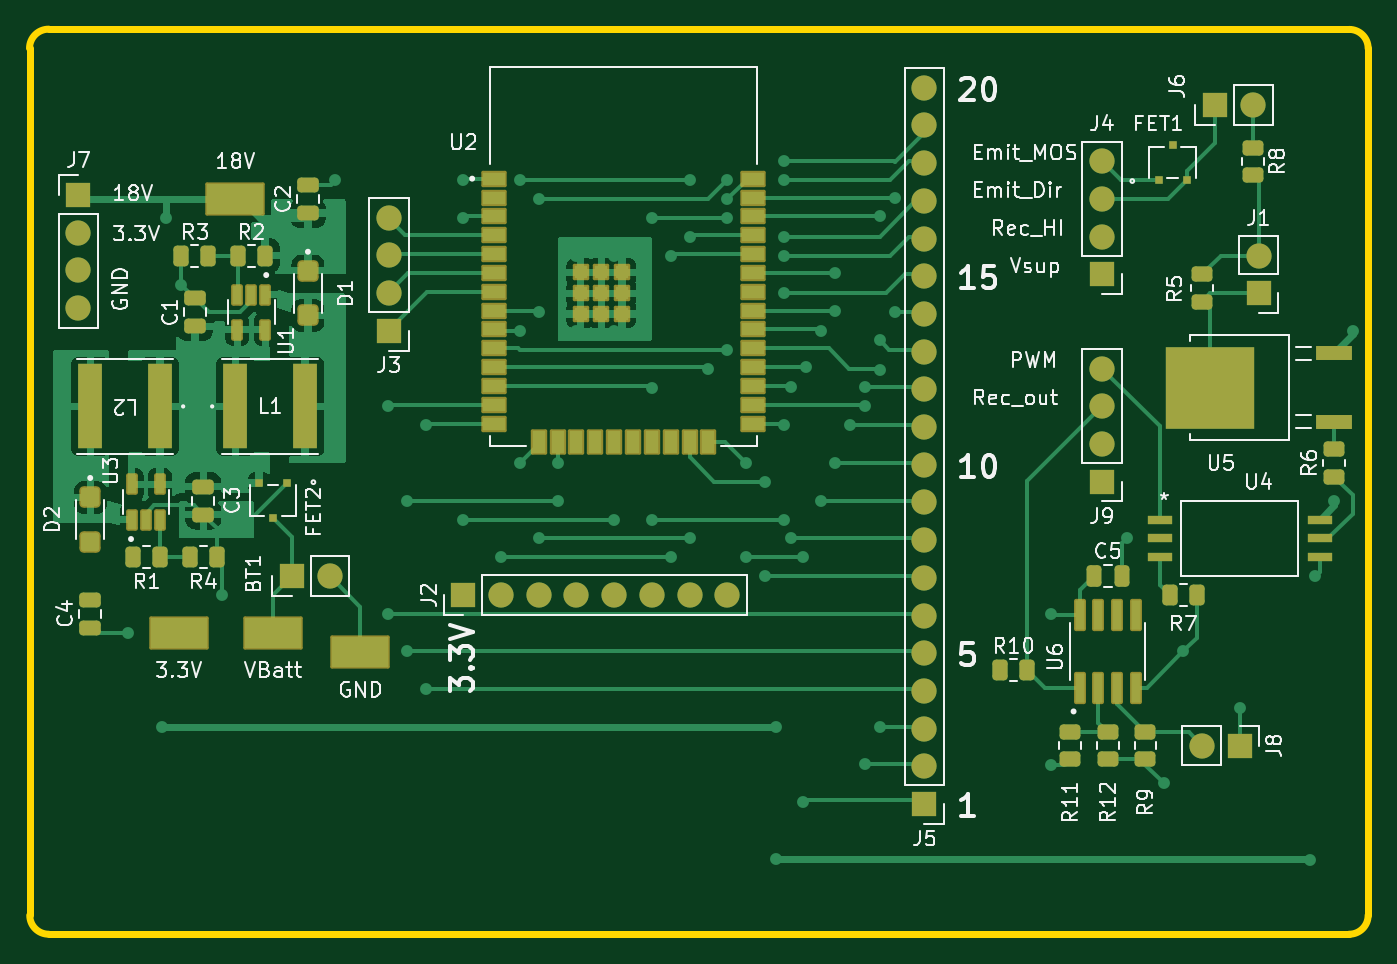
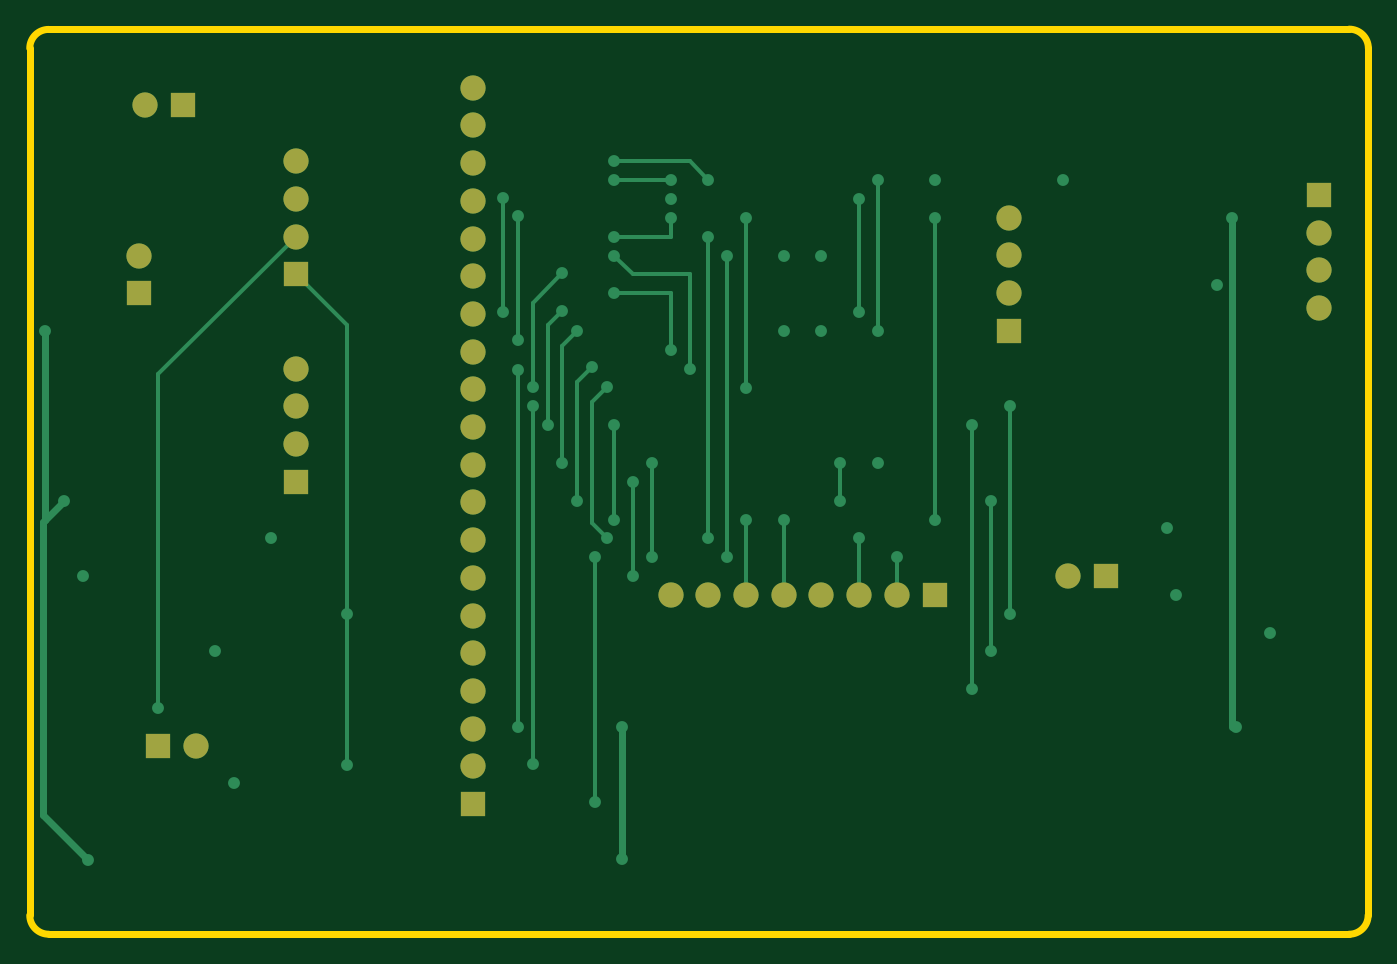
Circuit board: 9 layer files. Board 90.2 x 61.0 mm.
- bottom_copper: CatLasers-B_Cu.gbr (10653 bytes)
- bottom_mask: CatLasers-B_Mask.gbr (2041 bytes)
- paste: CatLasers-B_Paste.gbr (452 bytes)
- bottom_silk: CatLasers-B_SilkS.gbr (2051 bytes)
- outline: CatLasers-Edge_Cuts.gbr (977 bytes)
- top_copper: CatLasers-F_Cu.gbr (60310 bytes)
- top_mask: CatLasers-F_Mask.gbr (8068 bytes)
- paste: CatLasers-F_Paste.gbr (6051 bytes)
- top_silk: CatLasers-F_SilkS.gbr (89151 bytes)

=== bottom_copper: CatLasers-B_Cu.gbr (10653 bytes, source omitted) ===
=== bottom_mask: CatLasers-B_Mask.gbr ===
%TF.GenerationSoftware,KiCad,Pcbnew,7.0.7*%
%TF.CreationDate,2023-09-28T17:42:14-05:00*%
%TF.ProjectId,CatLasers,4361744c-6173-4657-9273-2e6b69636164,rev?*%
%TF.SameCoordinates,Original*%
%TF.FileFunction,Soldermask,Bot*%
%TF.FilePolarity,Negative*%
%FSLAX46Y46*%
G04 Gerber Fmt 4.6, Leading zero omitted, Abs format (unit mm)*
G04 Created by KiCad (PCBNEW 7.0.7) date 2023-09-28 17:42:14*
%MOMM*%
%LPD*%
G01*
G04 APERTURE LIST*
%ADD10R,1.700000X1.700000*%
%ADD11O,1.700000X1.700000*%
G04 APERTURE END LIST*
D10*
%TO.C,J9*%
X117957500Y-49525000D03*
D11*
X117957500Y-46985000D03*
X117957500Y-44445000D03*
X117957500Y-41905000D03*
%TD*%
%TO.C,J8*%
X124700000Y-67310000D03*
D10*
X127240000Y-67310000D03*
%TD*%
%TO.C,J7*%
X49000000Y-30200000D03*
D11*
X49000000Y-32740000D03*
X49000000Y-35280000D03*
X49000000Y-37820000D03*
%TD*%
D10*
%TO.C,J6*%
X125577500Y-24135000D03*
D11*
X128117500Y-24135000D03*
%TD*%
%TO.C,J5*%
X106000000Y-22980000D03*
X106000000Y-25520000D03*
X106000000Y-28060000D03*
X106000000Y-30600000D03*
X106000000Y-33140000D03*
X106000000Y-35680000D03*
X106000000Y-38220000D03*
X106000000Y-40760000D03*
X106000000Y-43300000D03*
X106000000Y-45840000D03*
X106000000Y-48380000D03*
X106000000Y-50920000D03*
X106000000Y-53460000D03*
X106000000Y-56000000D03*
X106000000Y-58540000D03*
X106000000Y-61080000D03*
X106000000Y-63620000D03*
X106000000Y-66160000D03*
X106000000Y-68700000D03*
D10*
X106000000Y-71240000D03*
%TD*%
%TO.C,J4*%
X117957500Y-35555000D03*
D11*
X117957500Y-33015000D03*
X117957500Y-30475000D03*
X117957500Y-27935000D03*
%TD*%
D10*
%TO.C,J3*%
X69921500Y-39360000D03*
D11*
X69921500Y-36820000D03*
X69921500Y-34280000D03*
X69921500Y-31740000D03*
%TD*%
D10*
%TO.C,J2*%
X74930000Y-57150000D03*
D11*
X77470000Y-57150000D03*
X80010000Y-57150000D03*
X82550000Y-57150000D03*
X85090000Y-57150000D03*
X87630000Y-57150000D03*
X90170000Y-57150000D03*
X92710000Y-57150000D03*
%TD*%
D10*
%TO.C,J1*%
X128510000Y-36830000D03*
D11*
X128510000Y-34290000D03*
%TD*%
%TO.C,BT1*%
X65920500Y-55880000D03*
D10*
X63380500Y-55880000D03*
%TD*%
M02*

=== paste: CatLasers-B_Paste.gbr ===
%TF.GenerationSoftware,KiCad,Pcbnew,7.0.7*%
%TF.CreationDate,2023-09-28T17:42:14-05:00*%
%TF.ProjectId,CatLasers,4361744c-6173-4657-9273-2e6b69636164,rev?*%
%TF.SameCoordinates,Original*%
%TF.FileFunction,Paste,Bot*%
%TF.FilePolarity,Positive*%
%FSLAX46Y46*%
G04 Gerber Fmt 4.6, Leading zero omitted, Abs format (unit mm)*
G04 Created by KiCad (PCBNEW 7.0.7) date 2023-09-28 17:42:14*
%MOMM*%
%LPD*%
G01*
G04 APERTURE LIST*
G04 APERTURE END LIST*
M02*

=== bottom_silk: CatLasers-B_SilkS.gbr ===
%TF.GenerationSoftware,KiCad,Pcbnew,7.0.7*%
%TF.CreationDate,2023-09-28T17:42:14-05:00*%
%TF.ProjectId,CatLasers,4361744c-6173-4657-9273-2e6b69636164,rev?*%
%TF.SameCoordinates,Original*%
%TF.FileFunction,Legend,Bot*%
%TF.FilePolarity,Positive*%
%FSLAX46Y46*%
G04 Gerber Fmt 4.6, Leading zero omitted, Abs format (unit mm)*
G04 Created by KiCad (PCBNEW 7.0.7) date 2023-09-28 17:42:14*
%MOMM*%
%LPD*%
G01*
G04 APERTURE LIST*
%ADD10R,1.700000X1.700000*%
%ADD11O,1.700000X1.700000*%
G04 APERTURE END LIST*
%LPC*%
D10*
%TO.C,J9*%
X117957500Y-49525000D03*
D11*
X117957500Y-46985000D03*
X117957500Y-44445000D03*
X117957500Y-41905000D03*
%TD*%
%TO.C,J8*%
X124700000Y-67310000D03*
D10*
X127240000Y-67310000D03*
%TD*%
%TO.C,J7*%
X49000000Y-30200000D03*
D11*
X49000000Y-32740000D03*
X49000000Y-35280000D03*
X49000000Y-37820000D03*
%TD*%
D10*
%TO.C,J6*%
X125577500Y-24135000D03*
D11*
X128117500Y-24135000D03*
%TD*%
%TO.C,J5*%
X106000000Y-22980000D03*
X106000000Y-25520000D03*
X106000000Y-28060000D03*
X106000000Y-30600000D03*
X106000000Y-33140000D03*
X106000000Y-35680000D03*
X106000000Y-38220000D03*
X106000000Y-40760000D03*
X106000000Y-43300000D03*
X106000000Y-45840000D03*
X106000000Y-48380000D03*
X106000000Y-50920000D03*
X106000000Y-53460000D03*
X106000000Y-56000000D03*
X106000000Y-58540000D03*
X106000000Y-61080000D03*
X106000000Y-63620000D03*
X106000000Y-66160000D03*
X106000000Y-68700000D03*
D10*
X106000000Y-71240000D03*
%TD*%
%TO.C,J4*%
X117957500Y-35555000D03*
D11*
X117957500Y-33015000D03*
X117957500Y-30475000D03*
X117957500Y-27935000D03*
%TD*%
D10*
%TO.C,J3*%
X69921500Y-39360000D03*
D11*
X69921500Y-36820000D03*
X69921500Y-34280000D03*
X69921500Y-31740000D03*
%TD*%
D10*
%TO.C,J2*%
X74930000Y-57150000D03*
D11*
X77470000Y-57150000D03*
X80010000Y-57150000D03*
X82550000Y-57150000D03*
X85090000Y-57150000D03*
X87630000Y-57150000D03*
X90170000Y-57150000D03*
X92710000Y-57150000D03*
%TD*%
D10*
%TO.C,J1*%
X128510000Y-36830000D03*
D11*
X128510000Y-34290000D03*
%TD*%
%TO.C,BT1*%
X65920500Y-55880000D03*
D10*
X63380500Y-55880000D03*
%TD*%
%LPD*%
M02*

=== outline: CatLasers-Edge_Cuts.gbr ===
%TF.GenerationSoftware,KiCad,Pcbnew,7.0.7*%
%TF.CreationDate,2023-09-28T17:42:14-05:00*%
%TF.ProjectId,CatLasers,4361744c-6173-4657-9273-2e6b69636164,rev?*%
%TF.SameCoordinates,Original*%
%TF.FileFunction,Profile,NP*%
%FSLAX46Y46*%
G04 Gerber Fmt 4.6, Leading zero omitted, Abs format (unit mm)*
G04 Created by KiCad (PCBNEW 7.0.7) date 2023-09-28 17:42:14*
%MOMM*%
%LPD*%
G01*
G04 APERTURE LIST*
%TA.AperFunction,Profile*%
%ADD10C,0.500000*%
%TD*%
G04 APERTURE END LIST*
D10*
X45720000Y-78740000D02*
X45703426Y-20320000D01*
X134620000Y-80010000D02*
X46990000Y-80010000D01*
X135890000Y-20320000D02*
X135890000Y-78740000D01*
X46990000Y-19033426D02*
X134620000Y-19050000D01*
X46990000Y-19033426D02*
G75*
G03*
X45703426Y-20320000I-1J-1286573D01*
G01*
X45720000Y-78740000D02*
G75*
G03*
X46990000Y-80010000I1270000J0D01*
G01*
X134620000Y-80010000D02*
G75*
G03*
X135890000Y-78740000I0J1270000D01*
G01*
X135890000Y-20320000D02*
G75*
G03*
X134620000Y-19050000I-1270000J0D01*
G01*
M02*

=== top_copper: CatLasers-F_Cu.gbr (60310 bytes, source omitted) ===
=== top_mask: CatLasers-F_Mask.gbr (8068 bytes, source omitted) ===
=== paste: CatLasers-F_Paste.gbr ===
%TF.GenerationSoftware,KiCad,Pcbnew,7.0.7*%
%TF.CreationDate,2023-09-28T17:42:14-05:00*%
%TF.ProjectId,CatLasers,4361744c-6173-4657-9273-2e6b69636164,rev?*%
%TF.SameCoordinates,Original*%
%TF.FileFunction,Paste,Top*%
%TF.FilePolarity,Positive*%
%FSLAX46Y46*%
G04 Gerber Fmt 4.6, Leading zero omitted, Abs format (unit mm)*
G04 Created by KiCad (PCBNEW 7.0.7) date 2023-09-28 17:42:14*
%MOMM*%
%LPD*%
G01*
G04 APERTURE LIST*
G04 Aperture macros list*
%AMRoundRect*
0 Rectangle with rounded corners*
0 $1 Rounding radius*
0 $2 $3 $4 $5 $6 $7 $8 $9 X,Y pos of 4 corners*
0 Add a 4 corners polygon primitive as box body*
4,1,4,$2,$3,$4,$5,$6,$7,$8,$9,$2,$3,0*
0 Add four circle primitives for the rounded corners*
1,1,$1+$1,$2,$3*
1,1,$1+$1,$4,$5*
1,1,$1+$1,$6,$7*
1,1,$1+$1,$8,$9*
0 Add four rect primitives between the rounded corners*
20,1,$1+$1,$2,$3,$4,$5,0*
20,1,$1+$1,$4,$5,$6,$7,0*
20,1,$1+$1,$6,$7,$8,$9,0*
20,1,$1+$1,$8,$9,$2,$3,0*%
G04 Aperture macros list end*
%ADD10R,1.500000X0.900000*%
%ADD11R,0.900000X1.500000*%
%ADD12R,0.900000X0.900000*%
%ADD13R,1.701800X0.558800*%
%ADD14R,3.800000X2.030000*%
%ADD15RoundRect,0.183000X-0.427000X0.437000X-0.427000X-0.437000X0.427000X-0.437000X0.427000X0.437000X0*%
%ADD16RoundRect,0.042000X0.258000X-0.943000X0.258000X0.943000X-0.258000X0.943000X-0.258000X-0.943000X0*%
%ADD17R,2.413000X0.939800*%
%ADD18R,6.019800X5.562600*%
%ADD19RoundRect,0.041300X0.253700X-0.578700X0.253700X0.578700X-0.253700X0.578700X-0.253700X-0.578700X0*%
%ADD20RoundRect,0.041300X-0.253700X0.578700X-0.253700X-0.578700X0.253700X-0.578700X0.253700X0.578700X0*%
%ADD21RoundRect,0.250000X-0.450000X0.262500X-0.450000X-0.262500X0.450000X-0.262500X0.450000X0.262500X0*%
%ADD22RoundRect,0.250000X0.450000X-0.262500X0.450000X0.262500X-0.450000X0.262500X-0.450000X-0.262500X0*%
%ADD23RoundRect,0.250000X-0.262500X-0.450000X0.262500X-0.450000X0.262500X0.450000X-0.262500X0.450000X0*%
%ADD24RoundRect,0.250000X0.262500X0.450000X-0.262500X0.450000X-0.262500X-0.450000X0.262500X-0.450000X0*%
%ADD25R,0.508000X0.508000*%
%ADD26R,1.600200X5.689600*%
%ADD27RoundRect,0.250000X-0.250000X-0.475000X0.250000X-0.475000X0.250000X0.475000X-0.250000X0.475000X0*%
%ADD28RoundRect,0.250000X0.475000X-0.250000X0.475000X0.250000X-0.475000X0.250000X-0.475000X-0.250000X0*%
G04 APERTURE END LIST*
D10*
%TO.C,U2*%
X76975000Y-29105000D03*
X76975000Y-30375000D03*
X76975000Y-31645000D03*
X76975000Y-32915000D03*
X76975000Y-34185000D03*
X76975000Y-35455000D03*
X76975000Y-36725000D03*
X76975000Y-37995000D03*
X76975000Y-39265000D03*
X76975000Y-40535000D03*
X76975000Y-41805000D03*
X76975000Y-43075000D03*
X76975000Y-44345000D03*
X76975000Y-45615000D03*
D11*
X80010000Y-46865000D03*
X81280000Y-46865000D03*
X82550000Y-46865000D03*
X83820000Y-46865000D03*
X85090000Y-46865000D03*
X86360000Y-46865000D03*
X87630000Y-46865000D03*
X88900000Y-46865000D03*
X90170000Y-46865000D03*
X91440000Y-46865000D03*
D10*
X94475000Y-45615000D03*
X94475000Y-44345000D03*
X94475000Y-43075000D03*
X94475000Y-41805000D03*
X94475000Y-40535000D03*
X94475000Y-39265000D03*
X94475000Y-37995000D03*
X94475000Y-36725000D03*
X94475000Y-35455000D03*
X94475000Y-34185000D03*
X94475000Y-32915000D03*
X94475000Y-31645000D03*
X94475000Y-30375000D03*
X94475000Y-29105000D03*
D12*
X82825000Y-35425000D03*
X84225000Y-35425000D03*
X85625000Y-35425000D03*
X82825000Y-36825000D03*
X84225000Y-36825000D03*
X85625000Y-36825000D03*
X82825000Y-38225000D03*
X84225000Y-38225000D03*
X85625000Y-38225000D03*
%TD*%
D13*
%TO.C,U4*%
X121855200Y-52070000D03*
X121855200Y-53340000D03*
X121855200Y-54610000D03*
X132624800Y-54610000D03*
X132624800Y-53340000D03*
X132624800Y-52070000D03*
%TD*%
D14*
%TO.C,VBatt*%
X62110500Y-59690000D03*
%TD*%
%TO.C,3.3V*%
X55760500Y-59690000D03*
%TD*%
%TO.C,GND*%
X68000000Y-61000000D03*
%TD*%
%TO.C,18V*%
X59570500Y-30480000D03*
%TD*%
D15*
%TO.C,D2*%
X49791500Y-50580000D03*
X49791500Y-53560000D03*
%TD*%
%TO.C,D1*%
X64460000Y-38320000D03*
X64460000Y-35340000D03*
%TD*%
D16*
%TO.C,U6*%
X116445000Y-63430000D03*
X117715000Y-63430000D03*
X118985000Y-63430000D03*
X120255000Y-63430000D03*
X120255000Y-58490000D03*
X118985000Y-58490000D03*
X117715000Y-58490000D03*
X116445000Y-58490000D03*
%TD*%
D17*
%TO.C,U5*%
X133577300Y-45480000D03*
X133577300Y-40880000D03*
D18*
X125220700Y-43180000D03*
%TD*%
D19*
%TO.C,U3*%
X52590500Y-49700000D03*
X54490500Y-49700000D03*
X54490500Y-52070000D03*
X53540500Y-52070000D03*
X52590500Y-52070000D03*
%TD*%
D20*
%TO.C,U1*%
X61600000Y-36915000D03*
X60650000Y-36915000D03*
X59700000Y-36915000D03*
X59700000Y-39285000D03*
X61600000Y-39285000D03*
%TD*%
D21*
%TO.C,R12*%
X118350000Y-66397500D03*
X118350000Y-68222500D03*
%TD*%
D22*
%TO.C,R11*%
X115810000Y-68222500D03*
X115810000Y-66397500D03*
%TD*%
D23*
%TO.C,R10*%
X111087500Y-62230000D03*
X112912500Y-62230000D03*
%TD*%
D21*
%TO.C,R9*%
X120890000Y-66397500D03*
X120890000Y-68222500D03*
%TD*%
%TO.C,R8*%
X128117500Y-27032500D03*
X128117500Y-28857500D03*
%TD*%
D23*
%TO.C,R7*%
X122517500Y-57150000D03*
X124342500Y-57150000D03*
%TD*%
D22*
%TO.C,R6*%
X133590000Y-49172500D03*
X133590000Y-47347500D03*
%TD*%
%TO.C,R5*%
X124700000Y-37385000D03*
X124700000Y-35560000D03*
%TD*%
D24*
%TO.C,R4*%
X56499000Y-54610000D03*
X58324000Y-54610000D03*
%TD*%
%TO.C,R3*%
X57752500Y-34290000D03*
X55927500Y-34290000D03*
%TD*%
%TO.C,R2*%
X61562500Y-34290000D03*
X59737500Y-34290000D03*
%TD*%
%TO.C,R1*%
X52689000Y-54610000D03*
X54514000Y-54610000D03*
%TD*%
D25*
%TO.C,FET2*%
X63060501Y-49606200D03*
X61160499Y-49606200D03*
X62110500Y-51993800D03*
%TD*%
%TO.C,FET1*%
X121767500Y-29215000D03*
X123667502Y-29215000D03*
X122717501Y-26827400D03*
%TD*%
D26*
%TO.C,L2*%
X54490500Y-44450000D03*
X49791500Y-44450000D03*
%TD*%
%TO.C,L1*%
X64269500Y-44450000D03*
X59570500Y-44450000D03*
%TD*%
D27*
%TO.C,C5*%
X117400000Y-55880000D03*
X119300000Y-55880000D03*
%TD*%
D28*
%TO.C,C4*%
X49791500Y-57470000D03*
X49791500Y-59370000D03*
%TD*%
%TO.C,C3*%
X57411500Y-49850000D03*
X57411500Y-51750000D03*
%TD*%
%TO.C,C2*%
X64460000Y-31430000D03*
X64460000Y-29530000D03*
%TD*%
%TO.C,C1*%
X56840000Y-37150000D03*
X56840000Y-39050000D03*
%TD*%
M02*

=== top_silk: CatLasers-F_SilkS.gbr (89151 bytes, source omitted) ===
